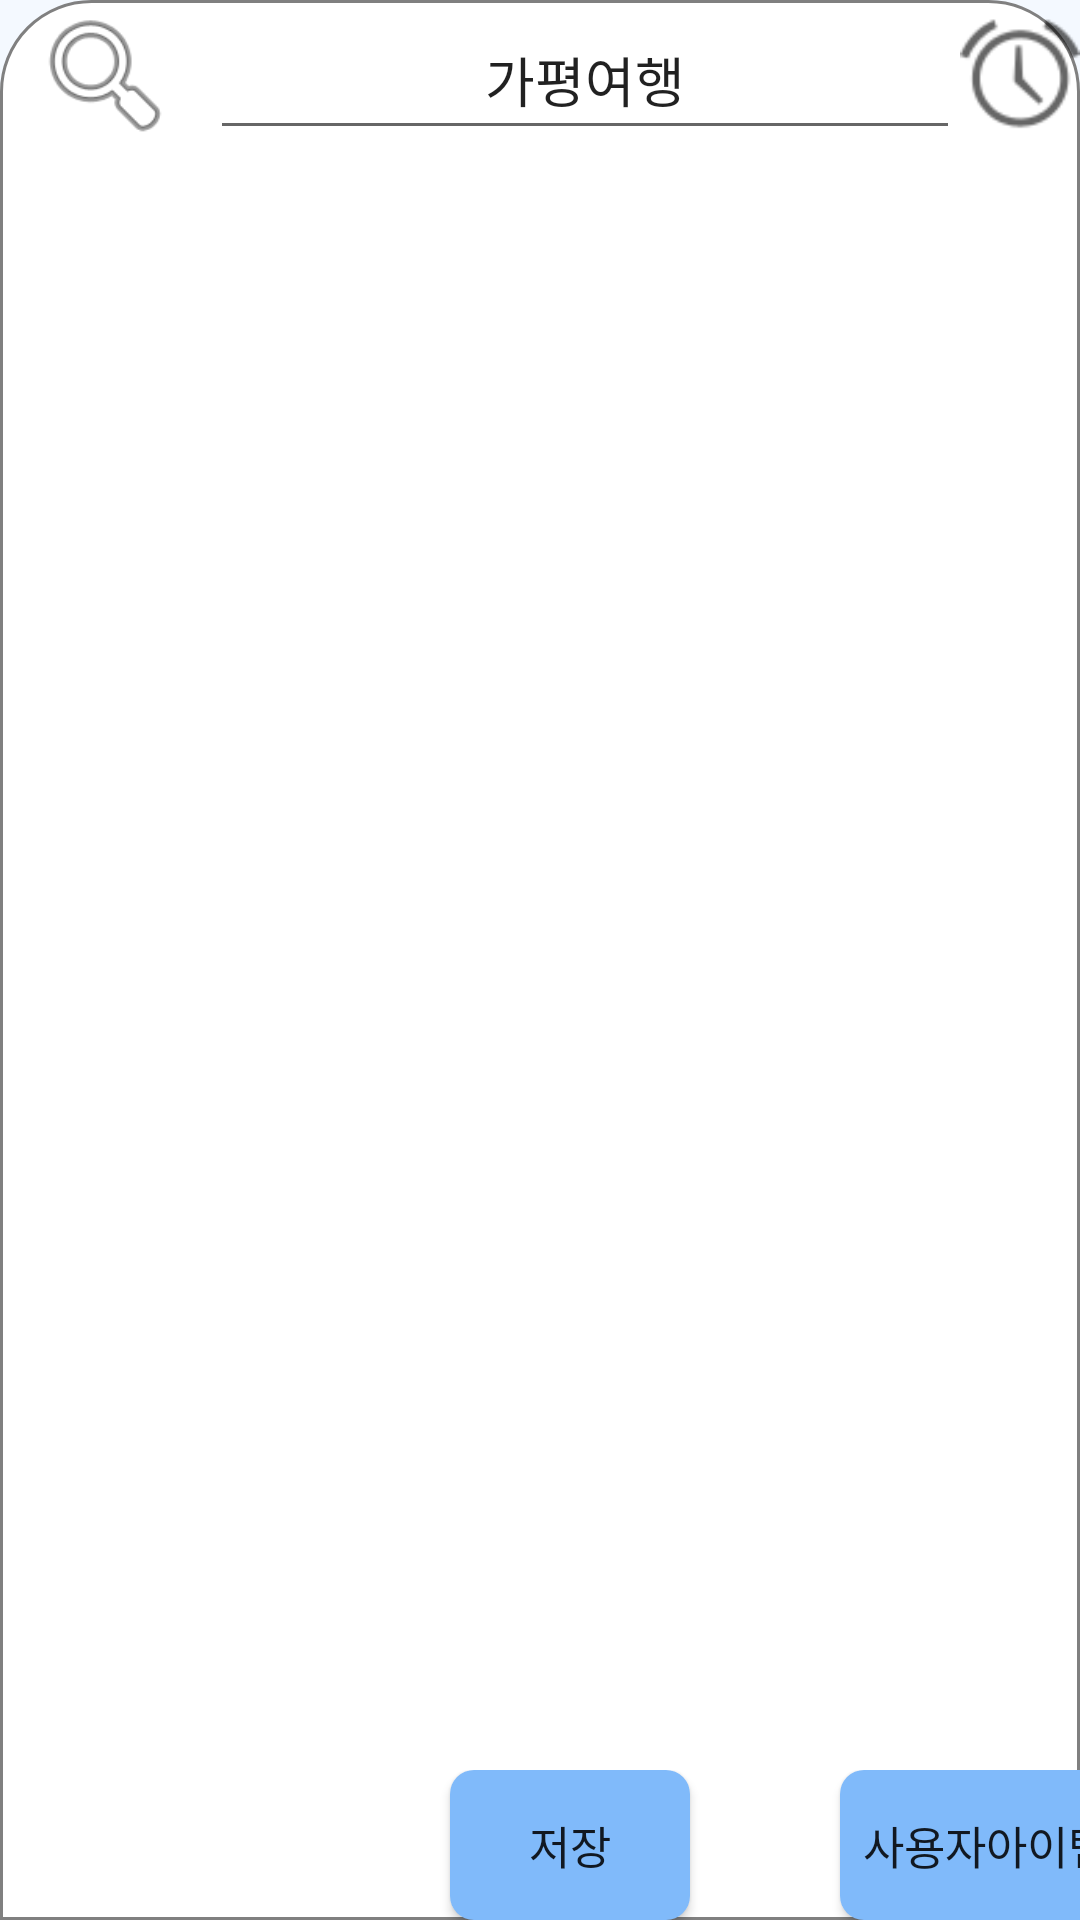

Reconstruct the res/layout file that produces this screen, plus the resources it refers to.
<!-- AndroidManifest.xml: application theme AppTheme -->
<!-- res/layout/add_item.xml -->
<?xml version="1.0" encoding="utf-8"?>
<androidx.constraintlayout.widget.ConstraintLayout xmlns:android="http://schemas.android.com/apk/res/android"
    xmlns:app="http://schemas.android.com/apk/res-auto"
    xmlns:tools="http://schemas.android.com/tools"
    android:id="@+id/fragment_add"
    android:layout_width="match_parent"
    android:layout_height="match_parent"
    android:background="#f4f9ff">







    
    
    
    
    
    
    
    
    
    

    <Space
        android:id="@+id/view_height"
        android:layout_width="wrap_content"
        android:layout_height="50dp"
        android:layout_marginTop="50dp"
        app:layout_constraintEnd_toEndOf="parent"
        app:layout_constraintStart_toStartOf="parent"
        app:layout_constraintTop_toTopOf="parent" />

    
    <LinearLayout
        android:id="@+id/my_view"
        android:layout_width="match_parent"
        android:layout_height="match_parent"
        android:layout_alignParentBottom="true"

        android:background="@drawable/style_slide"
        android:orientation="vertical"
        app:layout_constraintBottom_toBottomOf="parent"
        app:layout_constraintEnd_toEndOf="parent"
        app:layout_constraintStart_toStartOf="parent">

        

        <androidx.constraintlayout.widget.ConstraintLayout
            android:layout_width="match_parent"
            android:layout_height="match_parent">

            <LinearLayout
                android:id="@+id/top_line"
                android:layout_width="match_parent"
                android:layout_height="50dp"
                android:orientation="horizontal"
                app:layout_constraintEnd_toEndOf="parent"
                app:layout_constraintStart_toStartOf="parent"
                app:layout_constraintTop_toTopOf="parent">


                <ImageView
                    android:id="@+id/search_im"
                    android:layout_width="50dp"
                    android:layout_height="50dp"
                    android:layout_marginLeft="10dp"
                    android:layout_marginRight="10dp"
                    app:srcCompat="@android:drawable/ic_menu_search" />

                <MultiAutoCompleteTextView
                    android:id="@+id/title"
                    android:layout_width="250dp"
                    android:layout_height="match_parent"
                    android:gravity="center"
                    android:orientation="horizontal"
                    android:text="가평여행" />

                <ImageView
                    android:id="@+id/alarm_im"
                    android:layout_width="40dp"
                    android:layout_height="40dp"
                    android:layout_marginTop="5dp"
                    android:layout_weight="1"
                    app:srcCompat="@android:drawable/ic_lock_idle_alarm" />


            </LinearLayout>


            <androidx.recyclerview.widget.RecyclerView
                android:id="@+id/recycler_list_add"
                android:layout_width="match_parent"
                android:layout_height="wrap_content"
                app:layout_constraintEnd_toEndOf="parent"
                app:layout_constraintStart_toStartOf="parent"
                app:layout_constraintTop_toBottomOf="@id/top_line" />

            <LinearLayout
                android:layout_width="wrap_content"
                android:layout_height="wrap_content"
                android:orientation="horizontal"
                app:layout_constraintBottom_toBottomOf="parent"
                app:layout_constraintEnd_toEndOf="parent"
                app:layout_constraintStart_toStartOf="parent">

                <Button
                    android:id="@+id/button_seve"
                    android:layout_width="80dp"
                    android:layout_height="50dp"
                    android:layout_alignParentBottom="true"
                    android:background="@drawable/style_btn_login"
                    android:text="저장"
                    android:textSize="15dp"
                    android:layout_marginLeft="150dp"
                    android:layout_marginRight="50dp"
                    app:layout_constraintBottom_toBottomOf="parent"
                    app:layout_constraintEnd_toEndOf="parent"
                    app:layout_constraintStart_toStartOf="parent" />

                <Button
                    android:id="@+id/custom_button"
                    android:layout_width="125dp"
                    android:layout_height="50dp"
                    android:background="@drawable/style_btn_login"
                    android:text="사용자아이템추가"
                    android:textSize="15dp"
                    app:layout_constraintBottom_toBottomOf="parent"
                    app:layout_constraintEnd_toEndOf="parent"
                    app:layout_constraintStart_toEndOf="@+id/button_seve" />
            </LinearLayout>
        </androidx.constraintlayout.widget.ConstraintLayout>

    </LinearLayout>
    

</androidx.constraintlayout.widget.ConstraintLayout>
<!-- resources referenced by this layout -->
<resources>
  <!-- drawable style_btn_login (drawable) -->
  <?xml version="1.0" encoding="utf-8"?>
  <selector xmlns:android="http://schemas.android.com/apk/res/android">
      <item android:state_enabled="false">
          <shape>
              <solid android:color="#80bafa"></solid>
              <corners android:radius="8dp"></corners>
              <size
                  android:width="334dp"
                  android:height="40dp"
                  />
             
          </shape>
      </item>
      <item android:state_pressed="true">
          <shape>
              <solid android:color="#8080BAFA"></solid>
              <corners android:radius="8dp"></corners>
              <size
                  android:width="334dp"
                  android:height="40dp"
                  />
  
  
          </shape>
      </item>
  </selector>
  <!-- drawable style_slide (drawable) -->
  <?xml version="1.0" encoding="utf-8"?>
  <shape xmlns:android="http://schemas.android.com/apk/res/android"
      android:padding="10dp"
      android:shape="rectangle" >
      <solid android:color="#FFFFFF" />
      
      <corners
          android:topLeftRadius="30dp"
          android:topRightRadius="30dp" />
      
      <stroke
          android:width="1dp"
          android:color="#808080" />
  </shape>
  <style name="AppTheme" parent="Theme.AppCompat.Light.NoActionBar">
          
          <item name="android:timePickerMode">spinner</item>
          <item name="android:timePickerStyle">@style/SpinnerTimePicker</item>
          <item name="colorPrimary">@color/colorZero</item>
      </style>
  <style name="SpinnerTimePicker" parent="android:Widget.Material.Light.TimePicker">
          <item name="android:timePickerMode">spinner</item>
          <item name="android:headerBackground">#FF5722</item>
          <item name="android:numbersTextColor">#673AB7</item>
          <item name="android:numbersSelectorColor">#FFEB3B</item>
          <item name="android:numbersBackgroundColor">#61E761</item>
          <item name="android:background">#FFC107</item>
      </style>
  <color name="colorZero">#00FFFFFF</color>
</resources>
